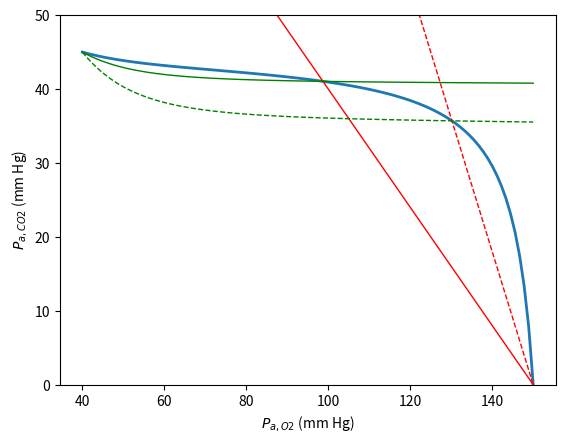

Reproduce this figure in Python.

#   -------------------------------------------------------------------
# 
#   Plot the respiratory exchange ratio.
# 
#    For Chapter 14, Sections 14.5.1 and 14.5.2 of
#    Keener and Sneyd, Mathematical Physiology, 3rd Edition, Springer.
# 
# [redacted]
# 
#   -------------------------------------------------------------------

import numpy as np
import matplotlib.pyplot as plt

def hemo(PO):
    return PO**4 / (KO2**4 + PO**4)

THb = 2.2e-3  # M
sigmaO2 = 1.4e-6
sigmaCO2 = 3.3e-5
PvO2 = 40.0
PvCO2 = 45.0
PiO2 = 150.0
RT = 1.7e4
Z0 = 2.2e-3
KO2 = 30 * sigmaO2
Kc = 12.0
Wv = sigmaO2 * PvO2
phi = sigmaCO2*RT*(1.0 + Kc)
phi1 = sigmaCO2*(1+Kc)

PaO2 = np.linspace(40, 150, 100)
VQO2 = (RT / (PiO2 - PaO2)) * (sigmaO2 * (PaO2 - PvO2) + 4 * Z0 * (hemo(sigmaO2 * PaO2) - hemo(Wv)))
PaCO2 = phi * PvCO2 / (VQO2 + phi)

# Plot the RER curve
plt.plot(PaO2, PaCO2, linewidth=2, label='P_aCO2')

# Plot the separate blood and gas RER curves
Rgas = 0.8
Pag1 = Rgas * (PiO2 - PaO2)
plt.plot(PaO2, Pag1, 'r', linewidth=1)
Rgas = 1.8
Pag2 = Rgas * (PiO2 - PaO2)
plt.plot(PaO2, Pag2, '--r', linewidth=1)

Rblood = 0.8
Pab1 = (sigmaCO2 * (1 + Kc)*PvCO2 - Rblood*(sigmaO2*(PaO2 - PvO2) + 4*Z0*(hemo(sigmaO2*PaO2) - hemo(Wv)))) / (sigmaCO2 * (1 + Kc))
plt.plot(PaO2, Pab1, 'g', linewidth=1)
Rblood = 1.8
Pab2 = (phi1*PvCO2 - Rblood*(sigmaO2*(PaO2 - PvO2) + 4*Z0*(hemo(sigmaO2*PaO2) - hemo(Wv)))) / phi1
plt.plot(PaO2, Pab2, '--g', linewidth=1)

plt.ylim(0, 50)
plt.xlabel(r'$P_{a,O2}$ (mm Hg)')
plt.ylabel(r'$P_{a,CO2}$ (mm Hg)')
plt.show()



